The GitHub repository BinhMisfit/pet-recognition contains a labelled image folder "pet-recognition" with 2 categories: cat, dog. Examples follow, each with its label.

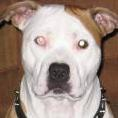
Label: dog

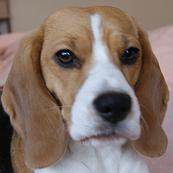
Label: dog

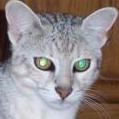
Label: cat

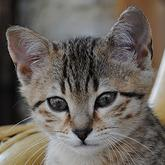
Label: cat

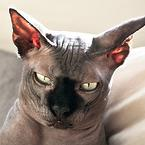
Label: cat

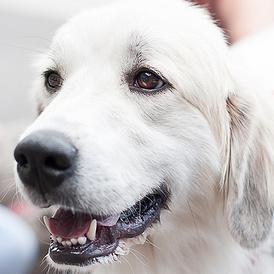
Label: dog
